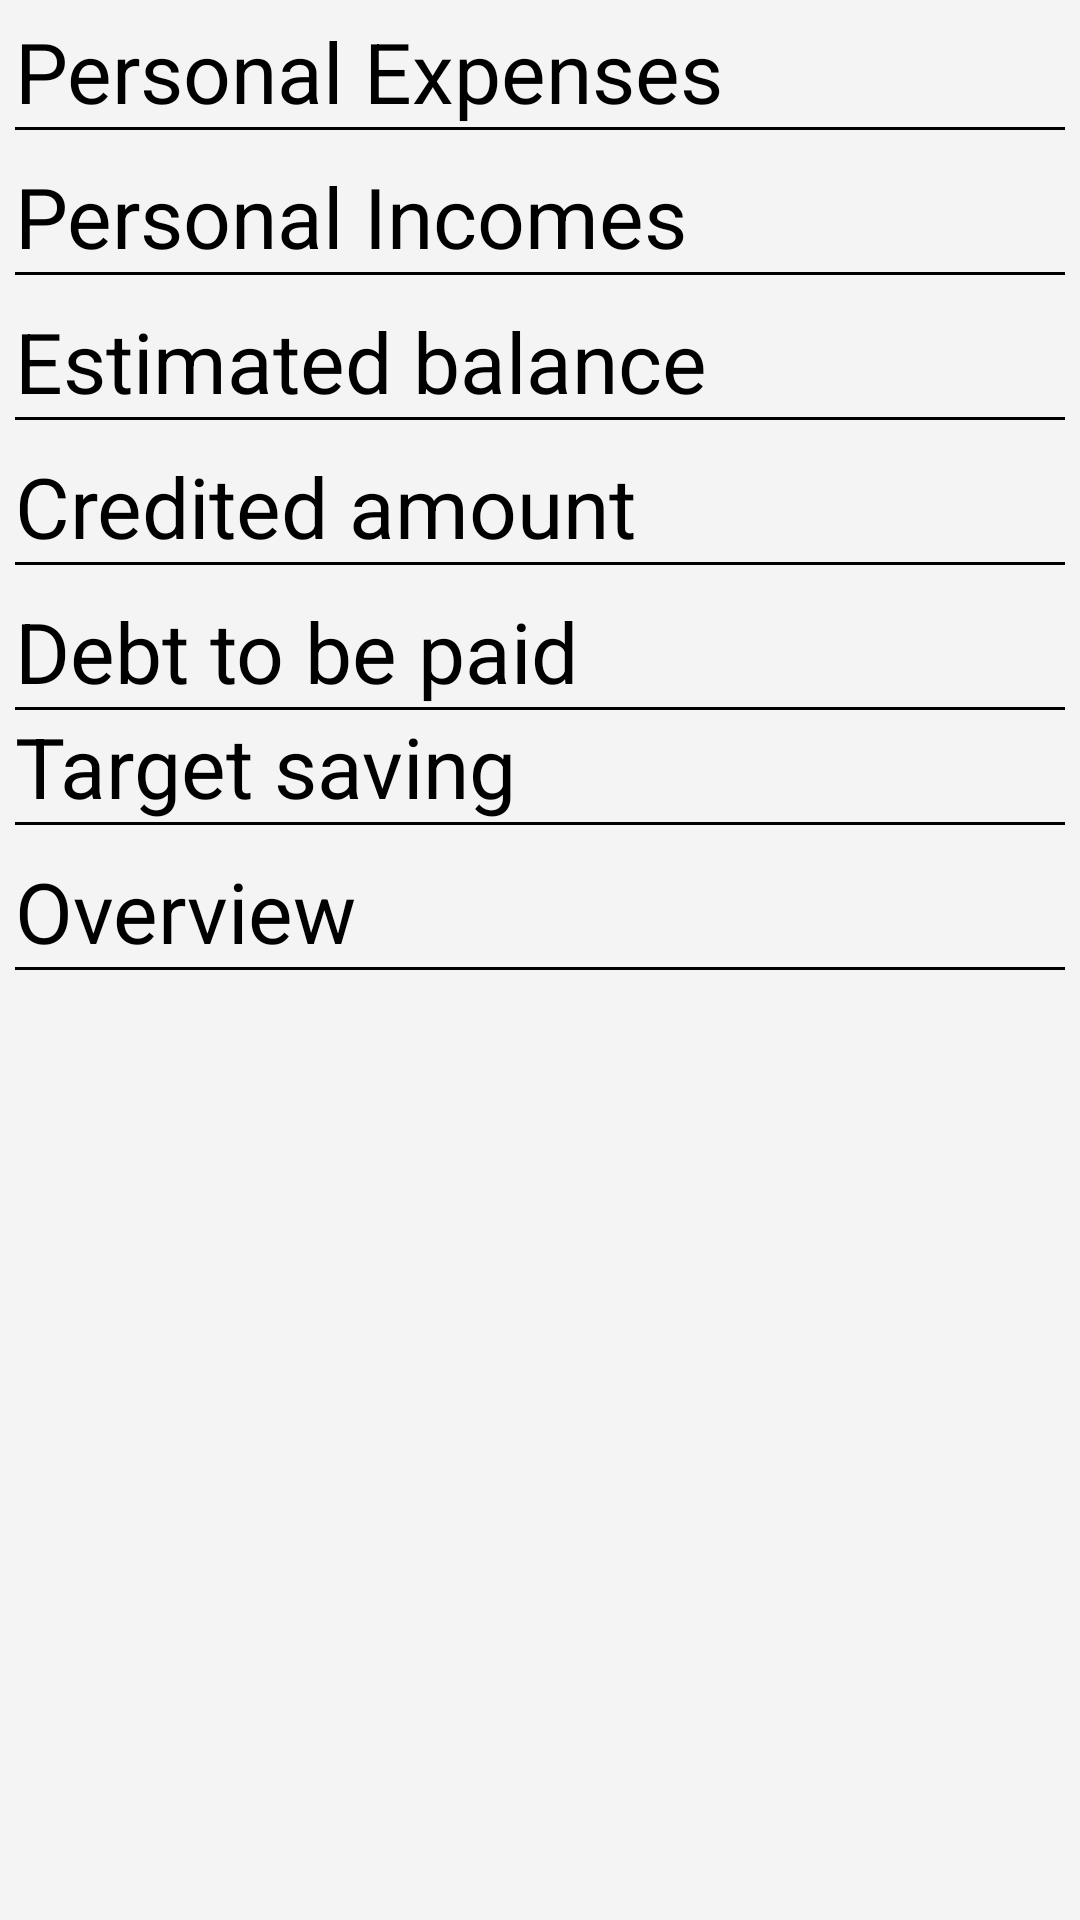

This screen was rendered from an Android layout file. Write that file and the resources it references.
<!-- AndroidManifest.xml: application theme AppTheme -->
<!-- res/layout/activity_individual_home.xml -->
<?xml version="1.0" encoding="utf-8"?>
<RelativeLayout xmlns:android="http://schemas.android.com/apk/res/android"
    android:layout_width="match_parent"
    android:layout_height="match_parent"
    android:background="#f4f4f4"
    android:orientation="vertical">


    <LinearLayout xmlns:android="http://schemas.android.com/apk/res/android"
        android:layout_width="match_parent"
        android:layout_height="match_parent"
        android:layout_margin="5dp"
        android:orientation="vertical">

        <RelativeLayout xmlns:android="http://schemas.android.com/apk/res/android"
            android:id="@+id/rexpense"
            android:layout_width="match_parent"
            android:layout_height="wrap_content"
            android:orientation="vertical">

            <TextView
                android:id="@+id/expense"
                style="@style/home_textviewstyle"
                android:text="Personal Expenses" />

            <View
                android:layout_width="match_parent"
                android:layout_height="1dp"
                android:layout_alignLeft="@id/expense"
                android:layout_alignRight="@id/expense"
                android:layout_below="@+id/expense"
                android:background="#000" />

        </RelativeLayout>

        <RelativeLayout xmlns:android="http://schemas.android.com/apk/res/android"
            android:id="@+id/rincomes"
            android:layout_width="match_parent"
            android:layout_height="wrap_content"
            android:orientation="vertical"
            android:paddingTop="10dp">

            <TextView
                android:id="@+id/incomes"
                style="@style/home_textviewstyle"
                android:text="Personal Incomes" />

            <View
                android:layout_width="match_parent"
                android:layout_height="1dp"
                android:layout_alignLeft="@id/incomes"
                android:layout_alignRight="@id/incomes"
                android:layout_below="@+id/incomes"
                android:background="#000" />

        </RelativeLayout>

        <RelativeLayout xmlns:android="http://schemas.android.com/apk/res/android"
            android:layout_width="match_parent"
            android:layout_height="wrap_content"
            android:orientation="vertical"
            android:paddingTop="10dp">

            <TextView
                android:id="@+id/balance"
                style="@style/home_textviewstyle"
                android:text="Estimated balance" />

            <View
                android:layout_width="match_parent"
                android:layout_height="1dp"
                android:layout_alignLeft="@id/balance"
                android:layout_alignRight="@id/balance"
                android:layout_below="@+id/balance"
                android:background="#000" />

        </RelativeLayout>

        <RelativeLayout xmlns:android="http://schemas.android.com/apk/res/android"
            android:layout_width="match_parent"
            android:layout_height="wrap_content"
            android:orientation="vertical"
            android:paddingTop="10dp">

            <TextView
                android:id="@+id/cramt"
                style="@style/home_textviewstyle"
                android:text="Credited amount" />

            <View
                android:layout_width="match_parent"
                android:layout_height="1dp"
                android:layout_alignLeft="@id/cramt"
                android:layout_alignRight="@id/cramt"
                android:layout_below="@id/cramt"
                android:background="#000" />

        </RelativeLayout>

        <RelativeLayout xmlns:android="http://schemas.android.com/apk/res/android"
            android:layout_width="match_parent"
            android:layout_height="wrap_content"
            android:orientation="vertical"
            android:paddingTop="10dp">

            <TextView
                android:id="@+id/debtamt"
                style="@style/home_textviewstyle"
                android:text="Debt to be paid" />

            <View
                android:layout_width="match_parent"
                android:layout_height="1dp"
                android:layout_alignLeft="@id/debtamt"
                android:layout_alignRight="@id/debtamt"
                android:layout_below="@id/debtamt"
                android:background="#000" />

        </RelativeLayout>

        <RelativeLayout
            android:layout_width="match_parent"
            android:layout_height="wrap_content">

            <TextView
                android:id="@+id/targetsaving"
                style="@style/home_textviewstyle"
                android:text="Target saving" />

            <View
                android:layout_width="match_parent"
                android:layout_height="1dp"
                android:layout_alignLeft="@id/targetsaving"
                android:layout_below="@id/targetsaving"
                android:background="#000" />

        </RelativeLayout>

        <RelativeLayout xmlns:android="http://schemas.android.com/apk/res/android"
            android:layout_width="match_parent"
            android:layout_height="wrap_content"
            android:orientation="vertical"
            android:paddingTop="10dp">

            <TextView
                android:id="@+id/overview"
                style="@style/home_textviewstyle"
                android:text="Overview" />

            <View
                android:layout_width="match_parent"
                android:layout_height="1dp"
                android:layout_alignLeft="@id/overview"
                android:layout_below="@id/overview"
                android:background="#000" />

        </RelativeLayout>


    </LinearLayout>

</RelativeLayout>
<!-- resources referenced by this layout -->
<resources>
  <style name="home_textviewstyle">
  
          <item name="android:layout_width">match_parent</item>
          <item name="android:layout_height">wrap_content</item>
          <item name="android:textSize">28sp</item>
          <item name="android:textColor">#000</item>
  
      </style>
  <style name="AppTheme" parent="Theme.AppCompat.Light.DarkActionBar">
          
          <item name="colorPrimary">@color/colorPrimary</item>
          <item name="colorPrimaryDark">@color/colorPrimaryDark</item>
          <item name="colorAccent">@color/colorAccent</item>
      </style>
  <!-- not gathered from this repository: default colours our renderer supplied (Android Studio template values) -->
  <color name="colorPrimary">#FF6200EE</color>
  <color name="colorPrimaryDark">#FF3700B3</color>
  <color name="colorAccent">#FF03DAC5</color>
</resources>
